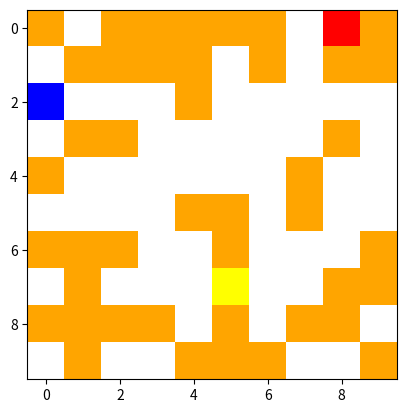

Write Python code to recreate this figure.
#%%
import numpy as np
from matplotlib import pyplot as plt


class Maze_env:
    """
    Represents a maze navigation environment for reinforcement learning tasks.
    It manages the maze layout, positions of start, target, and coin, and rewards/transitions. 
    Functionality includes:
    - `__init__(start, target, coins, maze)`: Initializes the environment.
    - `plot_env()`: Visualizes the maze with important positions highlighted.
    - `plot_env_position(position, timestep)`: Visualizes  maze with agent's position at specific timestep.
    - `create_r_matrix()`: Generates a reward matrix based on the maze layout.
    - `reward(state, action)`: Calculates the reward for an action taken from a state.
    - `transition(state, action)`: Determines the new state after an action.
    - `done()`: Checks if the target has been reached, ending the episode.
    - `create_q_matrix()`: Initializes a Q-learning matrix for action selection.
    """

    def __init__(self, start, target, coins, maze):
        self.maze = maze
        self.target = target
        self.start = start
        self.coins = coins
        self.position = 0
        self.R = self.create_r_matrix()
        print(self.R.shape)
        self.Q = self.create_q_matrix()
        print(self.Q.shape)
        self.coin_collected = False
        self.terminate = False

    def plot_env(self):
        cmap = plt.cm.colors.ListedColormap(
            ["white", "orange", "red", "blue", "yellow"]
        )
        maze_plot = self.maze.copy()
        maze_plot[self.target] = 2
        maze_plot[self.start] = 3
        maze_plot[self.coins] = 4
        plt.imshow(maze_plot, cmap=cmap)
        plt.show()

    def plot_env_position(self, position, timestep):
        cmap = plt.cm.colors.ListedColormap(
            ["white", "orange", "red", "blue", "yellow"]
        )
        maze_plot = self.maze.copy()
        maze_plot[self.target] = 2
        maze_plot[position] = 3
        maze_plot[self.coins] = 4
        plt.imshow(maze_plot, cmap=cmap)
        plt.savefig(f"img/plot_{timestep:06d}.png", dpi=300)
        plt.show()
        plt.close()

    def create_r_matrix(self, reward_type="terminal_movement"):
        """
        This synthesizes the reward and transition functions.
        reward_type (str): The type of reward to use.
        Options are "terminal_movement" and "free_movement".
        """
        actions = [(-1, 0), (1, 0), (0, -1), (0, 1)]
        num_states = self.maze.shape[0] * self.maze.shape[1] * 2  # times coin state
        coin_states = 2  # 0 for no coin collected, 1 for coin collected
        R = np.full(
            (self.maze.shape[0], self.maze.shape[1], coin_states, len(actions)), np.nan)
    
        if reward_type == "terminal_movement":
            # actions beyond limits get -10 (and terminate)
            # actions to a 0 -10 (and terminate)
            # action to coin get 200
            # action to target get 100
            # allowed actions get -1 (for the time)

            for i in range(self.maze.shape[0]):
                for j in range(self.maze.shape[1]):
                    for coin_state in range(coin_states):
                        for action_index, action in enumerate(actions):
                            new_i, new_j = i + action[0], j + action[1]
                            if new_i >= 0 and new_i < self.maze.shape[0] and new_j >= 0 and new_j < self.maze.shape[1]:
                                # Actions to a wall (1 in the maze) get None
                                if self.maze[new_i, new_j] == 1:
                                    R[i, j, coin_state, action_index] = -1 # for the fire
                                elif self.maze[new_i, new_j] == 0 and (new_i, new_j) != self.target:
                                    R[i, j, coin_state, action_index] = -0.005  # for an allowed action
                                    if (new_i, new_j) == self.coins and not coin_state:
                                        print("Assigning coin")
                                        R[i, j, coin_state, action_index] = 10  # coin
                                if (new_i, new_j) == self.target:
                                    print("Assigning target")
                                    R[i, j, coin_state, action_index] = 1  # target
                            else:
                                R[i, j, coin_state, action_index] = -1  # actions beyond the limits are forbidden

            return R
            # then add the transition function so that if reward smaller than -1, then terminate.
    
        if reward_type == "limited_movement":
            # actions beyond limits get None (can't move)
            # actions to a 0 (get -10)
            # action to coin get 200
            # action to target get 100
            # allowed actions get -1 (for the time)

            for i in range(self.maze.shape[0]):
                for j in range(self.maze.shape[1]):
                    for coin_state in range(coin_states):
                        for action_index, action in enumerate(actions):
                            new_i, new_j = i + action[0], j + action[1]

                            if new_i >= 0 and new_i < self.maze.shape[0] and new_j >= 0 and new_j < self.maze.shape[1]:
                                # Actions to a wall (1 in the maze) get None
                                if self.maze[new_i, new_j] == 1:
                                    R[i, j, coin_state, action_index] = -1 # for the fire
                                elif self.maze[new_i, new_j] == 0:
                                    R[i, j, coin_state, action_index] = -0.005  # for an allowed action
                                    if (i, j) == self.coins and not coin_state:
                                        R[i, j, coin_state, action_index] = 10  # coin
                                    elif (i, j) == self.target:
                                        R[i, j, coin_state, action_index] = 1  # target
                            else:
                                R[i, j, coin_state, action_index] = None  # actions beyond the limits are forbidden
            return R

    def transition_R(self, state, action, reward_type="terminal_movement"):
        initial_state = state
        x, y = initial_state
        new_x = x
        new_y = y
        if action == 0:  # up
            new_x -= 1
        elif action == 1:  # down
            new_x += 1
        elif action == 2:  # left
            new_y -= 1
        elif action == 3:  # right
            new_y += 1

        if reward_type == "terminal_movement":
            # print("Calculating new state")
            if new_x >= 0 and new_x < self.maze.shape[0] and new_y >= 0 and new_y < self.maze.shape[1]:
                if self.R[x, y, int(self.coin_collected), action] == -1: # fire
                    # print("Fire")
                    self.terminate = True
                    return state
                elif self.R[x, y, int(self.coin_collected), action] == 10: # coin
                    print("Coin")
                    self.coin_collected = True
                    # print(self.coin_collected)
                    return new_x,new_y
                elif (new_x,new_y) == self.target: # target
                    print("Target")
                    self.terminate = True
                    return new_x,new_y
                elif self.R[x, y, int(self.coin_collected), action] == -0.005: # normal action
                    # print("Allowed")
                    return new_x,new_y
            else:
                self.terminate = True  # walls
                # print("Out of bounds")
                return state

        if reward_type == "limited_movement": # should not attempt to access fire or wall
            if new_x >= 0 and new_x < self.maze.shape[0] and new_y >= 0 and new_y < self.maze.shape[1]:
                if self.R[x, y, int(self.coin_collected), action] == 10: # coin
                    self.coin_collected = True
                    return new_x,new_y
                elif (new_x,new_y) == self.target: # target
                    self.terminate = True
                    return new_x,new_y
                elif self.R[x, y, int(self.coin_collected), action] == -0.005: # normal action
                    return new_x,new_y

    def done(self):
        return self.terminate

    def coin_reached(self):
        return self.coin_collected

    def create_q_matrix(self):
        Q = np.zeros_like(self.R)
        return Q

if "main":
    maze = np.array(
        [
            [1, 0, 1, 1, 1, 1, 1, 0, 0, 1],
            [0, 1, 1, 1, 1, 0, 1, 0, 1, 1],
            [0, 0, 0, 0, 1, 0, 0, 0, 0, 0],
            [0, 1, 1, 0, 0, 0, 0, 0, 1, 0],
            [1, 0, 0, 0, 0, 0, 0, 1, 0, 0],
            [0, 0, 0, 0, 1, 1, 0, 1, 0, 0],
            [1, 1, 1, 0, 0, 1, 0, 0, 0, 1],
            [0, 1, 0, 0, 0, 0, 0, 0, 1, 1],
            [1, 1, 1, 1, 0, 1, 0, 1, 1, 0],
            [0, 1, 0, 0, 1, 1, 1, 0, 0, 1],
        ]
    )
    env = Maze_env((2, 0), (0, 8), (7, 5), maze)
    env.plot_env()


